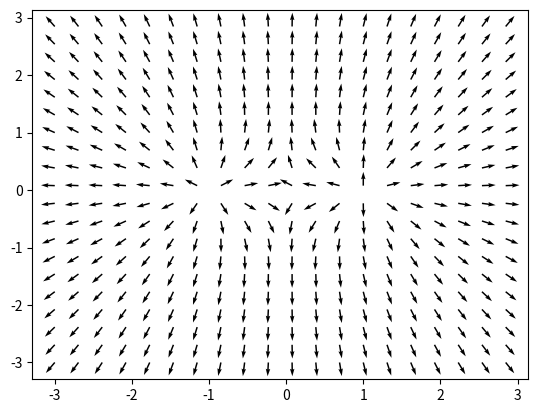

Python code for this plot:
import numpy as np
import matplotlib.pyplot as plt

def efield(r, ri, qi):
    Ri = r - ri
    Ri_norm = np.linalg.norm(Ri)
    return Ri*qi/Ri_norm**3
a = 1
q1 = 10
r1 = np.array([-a, 0])
q2 = 10
r2 = np.array([a, 0])

N = 40
I = np.linspace(-3, 3, N)
rx, ry = np.meshgrid(I, I, indexing='ij')
Ex = np.zeros((N,N))
Ey = np.zeros((N,N))

for i in range(len(rx.flat)):
    r = np.array([rx.flat[i], ry.flat[i]])
    Ex.flat[i], Ey.flat[i] = efield(r, r1, q1) + efield(r, r2, q2)

norm = np.sqrt(Ex**2 + Ey**2)
Ex, Ey = (Ex, Ey) / norm
plt.quiver(rx[::2, ::2], ry[::2, ::2], Ex[::2, ::2], Ey[::2, ::2])
plt.show()
